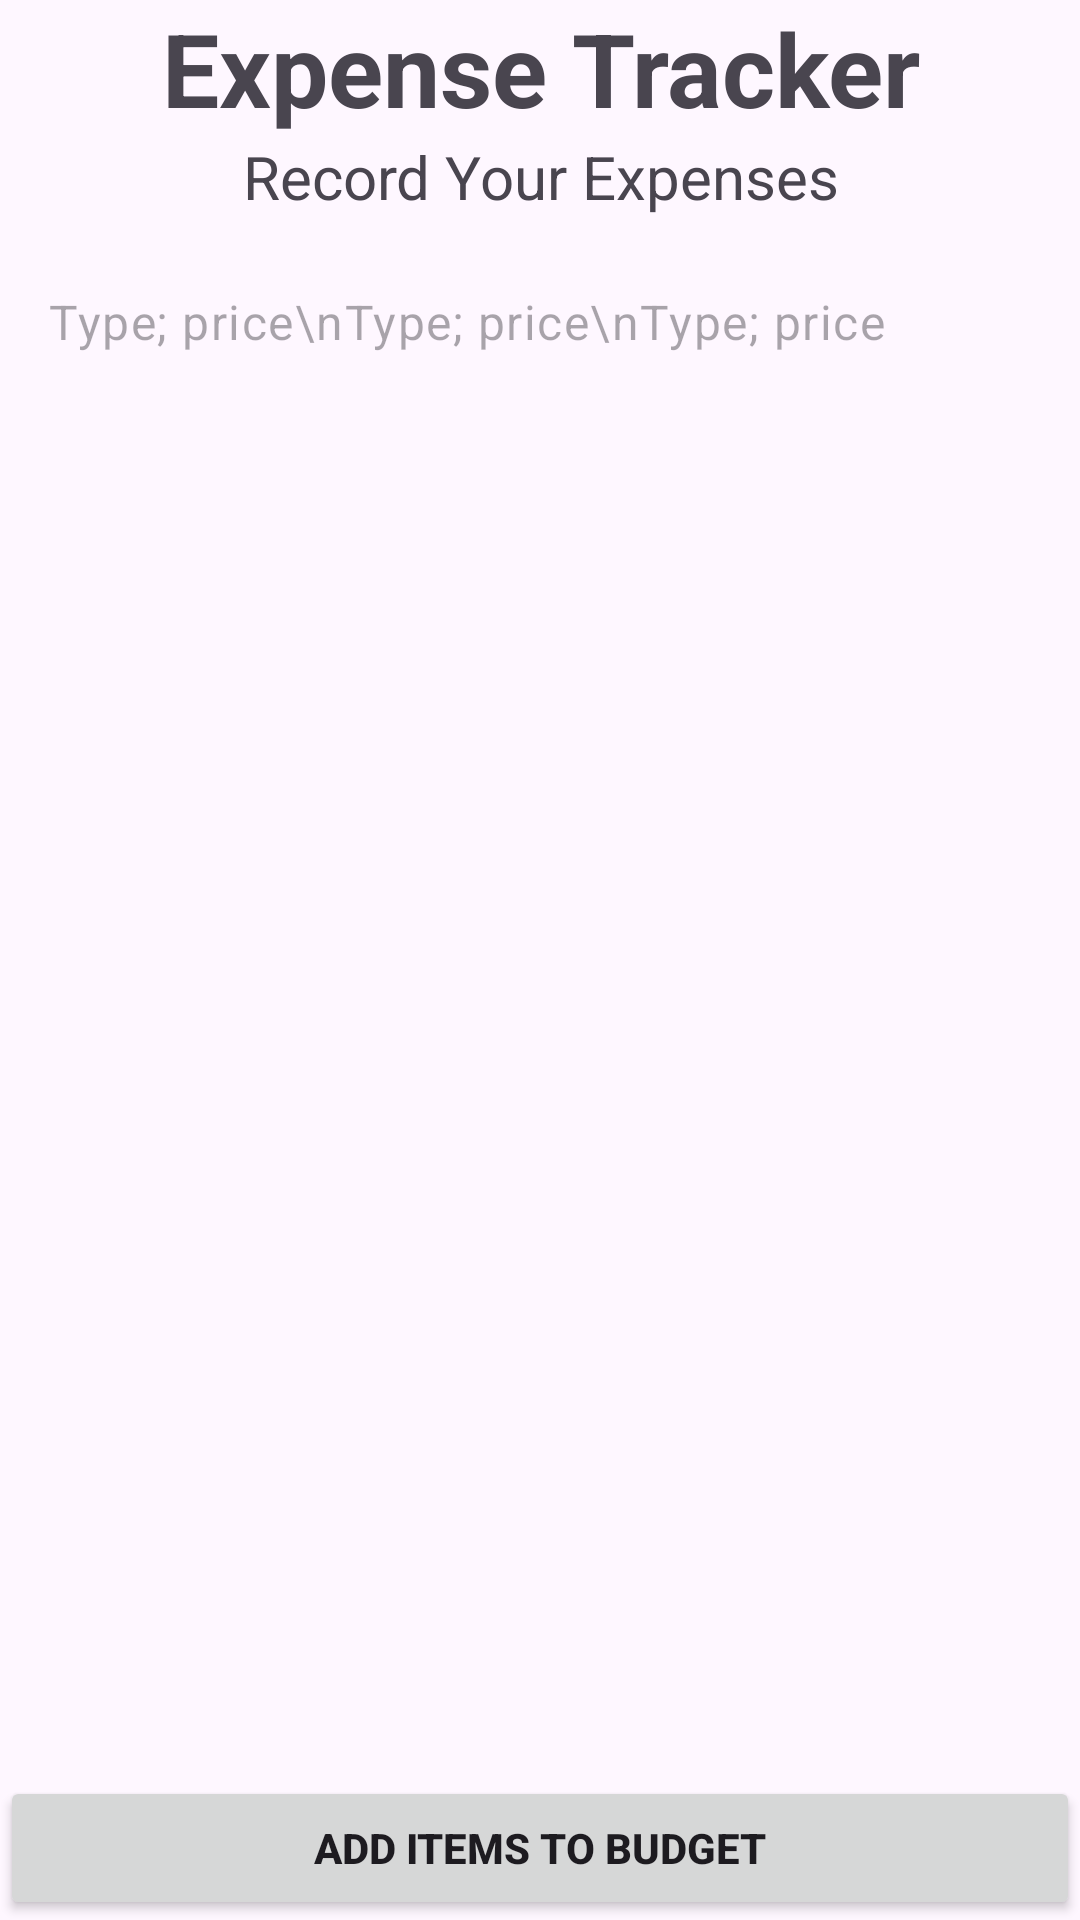

Reconstruct the res/layout file that produces this screen, plus the resources it refers to.
<!-- AndroidManifest.xml: application theme Theme.CNIT_355_PROJECT -->
<!-- res/layout/fragment_receipt_scanner.xml -->
<?xml version="1.0" encoding="utf-8"?>
<FrameLayout xmlns:android="http://schemas.android.com/apk/res/android"
    xmlns:tools="http://schemas.android.com/tools"
    android:layout_width="match_parent"
    android:layout_height="match_parent"
    tools:context=".fragment.ReceiptScannerFragment">

    <LinearLayout
        android:layout_width="match_parent"
        android:layout_height="match_parent"
        android:layout_gravity="start|top"
        android:baselineAligned="false"
        android:orientation="vertical">

        <TextView
            android:id="@+id/textViewTitle"
            android:layout_width="match_parent"
            android:layout_height="wrap_content"
            android:text="@string/expense_tracker"
            android:textAlignment="center"
            android:textSize="34sp"
            android:textStyle="bold" />

        <TextView
            android:id="@+id/textViewSubtitle"
            android:layout_width="match_parent"
            android:layout_height="wrap_content"
            android:text="@string/record_your_expenses"
            android:textAlignment="center"
            android:textSize="20sp" />

        <EditText
            android:id="@+id/expenseTrackerInputField"
            style="@style/Widget.Material3.AutoCompleteTextView.FilledBox"
            android:layout_width="match_parent"
            android:layout_height="match_parent"
            android:layout_weight="2"
            android:gravity="start|top"
            android:hint="Type; price\nType; price\nType; price"
            android:inputType="textMultiLine"
            android:textAlignment="gravity"
            android:textSize="16sp" />

        <Button
            android:id="@+id/buttonAdd"
            style="@style/Widget.AppCompat.Button"
            android:layout_width="match_parent"
            android:layout_height="wrap_content"
            android:text="@string/add_items_to_budget"
            android:textStyle="bold" />
    </LinearLayout>

</FrameLayout>
<!-- resources referenced by this layout -->
<resources>
  <string name="add_items_to_budget">Add Items to Budget</string>
  <string name="expense_tracker">Expense Tracker</string>
  <string name="record_your_expenses">Record Your Expenses</string>
  <style name="Theme.CNIT_355_PROJECT" parent="Base.Theme.CNIT_355_PROJECT" />
  <style name="Base.Theme.CNIT_355_PROJECT" parent="Theme.Material3.DayNight.NoActionBar">
          
          
      </style>
</resources>
